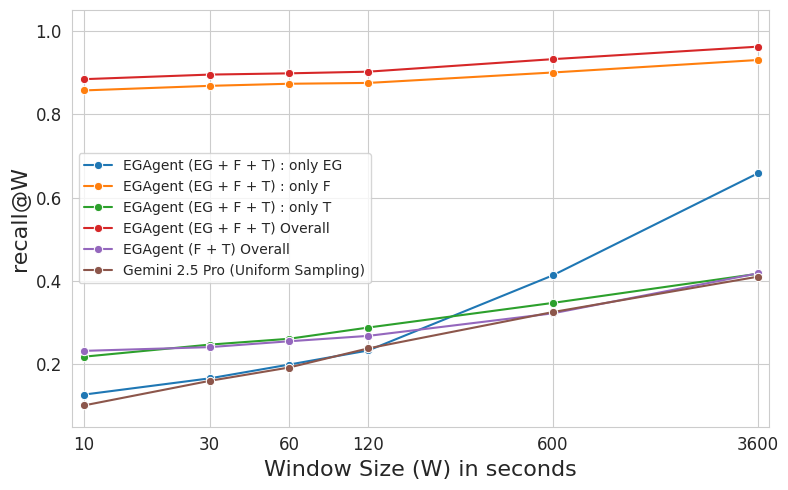

Recreate this plot in Python.
from __future__ import annotations

import argparse
from pathlib import Path
from typing import List

import matplotlib.pyplot as plt
import pandas as pd
import seaborn as sns


WINDOW_LABELS: List[str] = ["10 sec", "30 sec", "1 min", "2 min", "10 min", "1 hour"]
WINDOW_SECONDS: List[float] = [10.0, 30.0, 60.0, 120.0, 600.0, 3600.0]


def build_df() -> pd.DataFrame:
    """
    Manually encode the LaTeX table from `table.txt` into a tidy DataFrame.
    Values are recall@W for different search configurations.
    """
    records = []

    def add_row(label: str, recalls: list[float]) -> None:
        for w_label, w_sec, r in zip(WINDOW_LABELS, WINDOW_SECONDS, recalls):
            records.append(
                {
                    "Window": w_label,
                    "WindowSeconds": w_sec,
                    "recall": r,
                    "Method": label,
                }
            )

    # Row: Gemini 2.5 Pro (uniform sampling baseline)
    add_row(
        "Gemini 2.5 Pro (Uniform Sampling)",
        [0.101, 0.160, 0.192, 0.238, 0.325, 0.410],
    )

    # Row: EGAgent (F + T) overall
    add_row(
        "EGAgent (F + T) Overall",
        [0.232, 0.241, 0.255, 0.268, 0.322, 0.418],
    )

    # Row: EGAgent (EG + F + T) M_EG
    add_row(
        "EGAgent (EG + F + T) : only EG",
        [0.127, 0.166, 0.199, 0.233, 0.413, 0.658],
    )

    # Row: EGAgent (EG + F + T) M_VIS
    add_row(
        "EGAgent (EG + F + T) : only F",
        [0.857, 0.868, 0.873, 0.875, 0.900, 0.930],
    )

    # Row: EGAgent (EG + F + T) M_AUD
    add_row(
        "EGAgent (EG + F + T) : only T",
        [0.218, 0.247, 0.261, 0.288, 0.347, 0.417],
    )

    # Row: EGAgent (EG + F + T) Overall
    add_row(
        "EGAgent (EG + F + T) Overall",
        [0.884, 0.895, 0.898, 0.902, 0.932, 0.962],
    )

    df = pd.DataFrame.from_records(records)
    df["Window"] = pd.Categorical(df["Window"], categories=WINDOW_LABELS, ordered=True)
    return df.sort_values(["WindowSeconds", "Method"])


def main() -> None:
    p = argparse.ArgumentParser(
        description="Plot EgoLife recall@W curves from LaTeX table in table.txt."
    )
    p.add_argument(
        "--out",
        type=Path,
        default=Path("figs/egolife_recall_curves.png"),
        help="Output path for the figure.",
    )
    p.add_argument(
        "--show",
        action="store_true",
        help="Show the plot window.",
    )
    p.add_argument(
        "--logy",
        action="store_true",
        help="Use a logarithmic scale for the y-axis.",
    )
    args = p.parse_args()

    df = build_df()

    args.out.parent.mkdir(parents=True, exist_ok=True)

    plt.figure(figsize=(8, 5))
    sns.set_style("whitegrid")

    ax = sns.lineplot(
        data=df,
        x="WindowSeconds",
        y="recall",
        hue="Method",
        marker="o",
    )

    # x-axis: log scale in seconds
    ax.set_xscale("log")
    ax.set_xlim(min(WINDOW_SECONDS) * 0.9, max(WINDOW_SECONDS) * 1.1)
    ax.set_xticks(WINDOW_SECONDS)
    ax.set_xticklabels([str(int(s)) for s in WINDOW_SECONDS])

    if args.logy:
        ax.set_yscale("log")

    ax.set_ylabel("recall@W", fontsize=16)
    ax.set_xlabel("Window Size (W) in seconds", fontsize=16)
    ax.set_ylim(0.05, 1.05)
    plt.xticks(fontsize=12)
    plt.yticks(fontsize=12)
    plt.legend(title="", fontsize=10)
    plt.tight_layout()
    plt.savefig(args.out, dpi=200)
    if args.show:
        plt.show()


if __name__ == "__main__":
    main()
